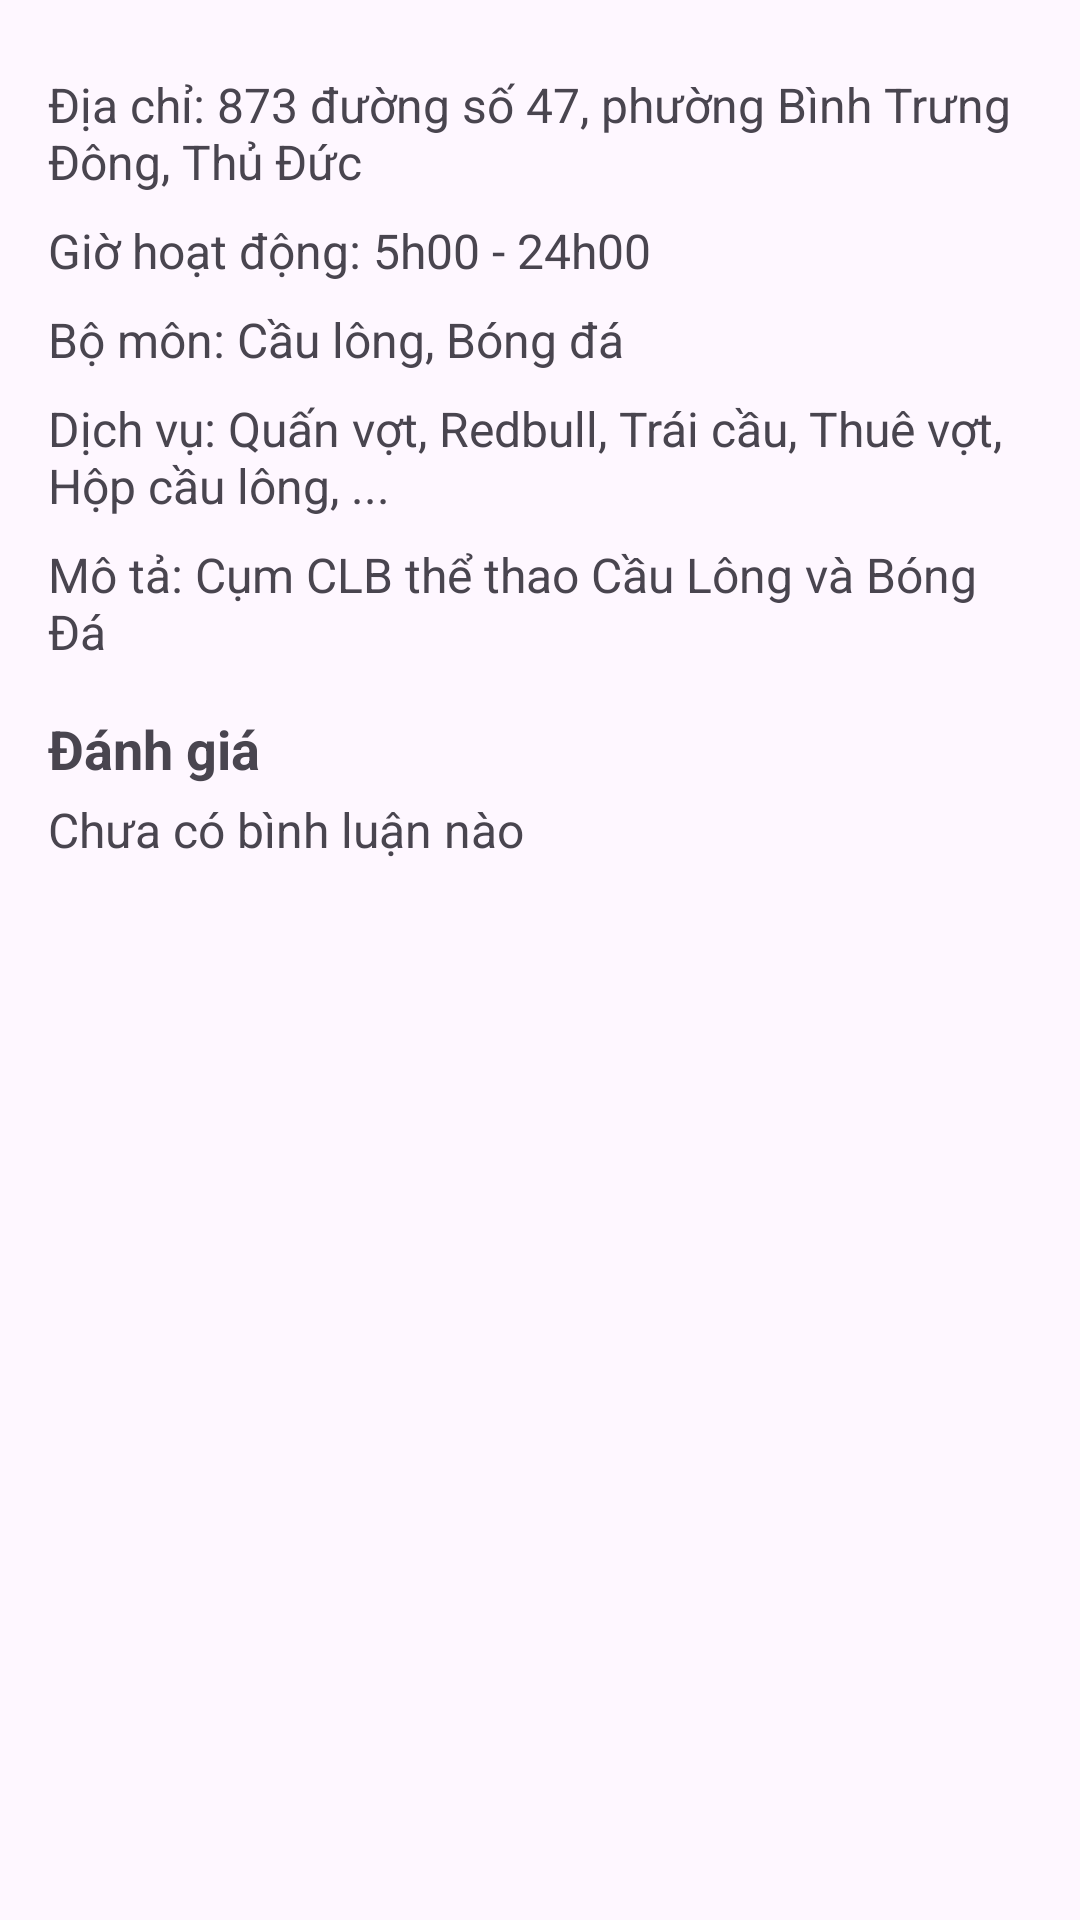

Produce the Android XML layout that renders to this screen, including the resource entries it uses.
<!-- AndroidManifest.xml: application theme Theme.PjBookingSport -->
<!-- res/layout/fragment_info.xml -->
<?xml version="1.0" encoding="utf-8"?>
<LinearLayout xmlns:android="http://schemas.android.com/apk/res/android"
    android:layout_width="match_parent"
    android:layout_height="match_parent"
    android:orientation="vertical"
    android:padding="16dp">

    <TextView
        android:layout_width="match_parent"
        android:layout_height="wrap_content"
        android:text="Địa chỉ: 873 đường số 47, phường Bình Trưng Đông, Thủ Đức"
        android:textSize="16sp"
        android:paddingTop="8dp" />

    
    <TextView
        android:layout_width="match_parent"
        android:layout_height="wrap_content"
        android:text="Giờ hoạt động: 5h00 - 24h00"
        android:textSize="16sp"
        android:paddingTop="8dp" />

    
    <TextView
        android:layout_width="match_parent"
        android:layout_height="wrap_content"
        android:text="Bộ môn: Cầu lông, Bóng đá"
        android:textSize="16sp"
        android:paddingTop="8dp" />

    
    <TextView
        android:layout_width="match_parent"
        android:layout_height="wrap_content"
        android:text="Dịch vụ: Quấn vợt, Redbull, Trái cầu, Thuê vợt, Hộp cầu lông, ..."
        android:textSize="16sp"
        android:paddingTop="8dp" />

    
    <TextView
        android:layout_width="match_parent"
        android:layout_height="wrap_content"
        android:text="Mô tả: Cụm CLB thể thao Cầu Lông và Bóng Đá"
        android:textSize="16sp"
        android:paddingTop="8dp" />

    
    <TextView
        android:layout_width="match_parent"
        android:layout_height="wrap_content"
        android:text="Đánh giá"
        android:textStyle="bold"
        android:textSize="18sp"
        android:paddingTop="16dp" />

    <TextView
        android:layout_width="match_parent"
        android:layout_height="wrap_content"
        android:text="Chưa có bình luận nào"
        android:textSize="16sp"
        android:paddingTop="4dp" />


</LinearLayout>
<!-- resources referenced by this layout -->
<resources>
  <style name="Theme.PjBookingSport" parent="Base.Theme.PjBookingSport" />
  <style name="Base.Theme.PjBookingSport" parent="Theme.Material3.DayNight.NoActionBar">
          
           <item name="colorPrimary">@color/primary</item>
      </style>
  <color name="primary">#0056BD</color>
</resources>
